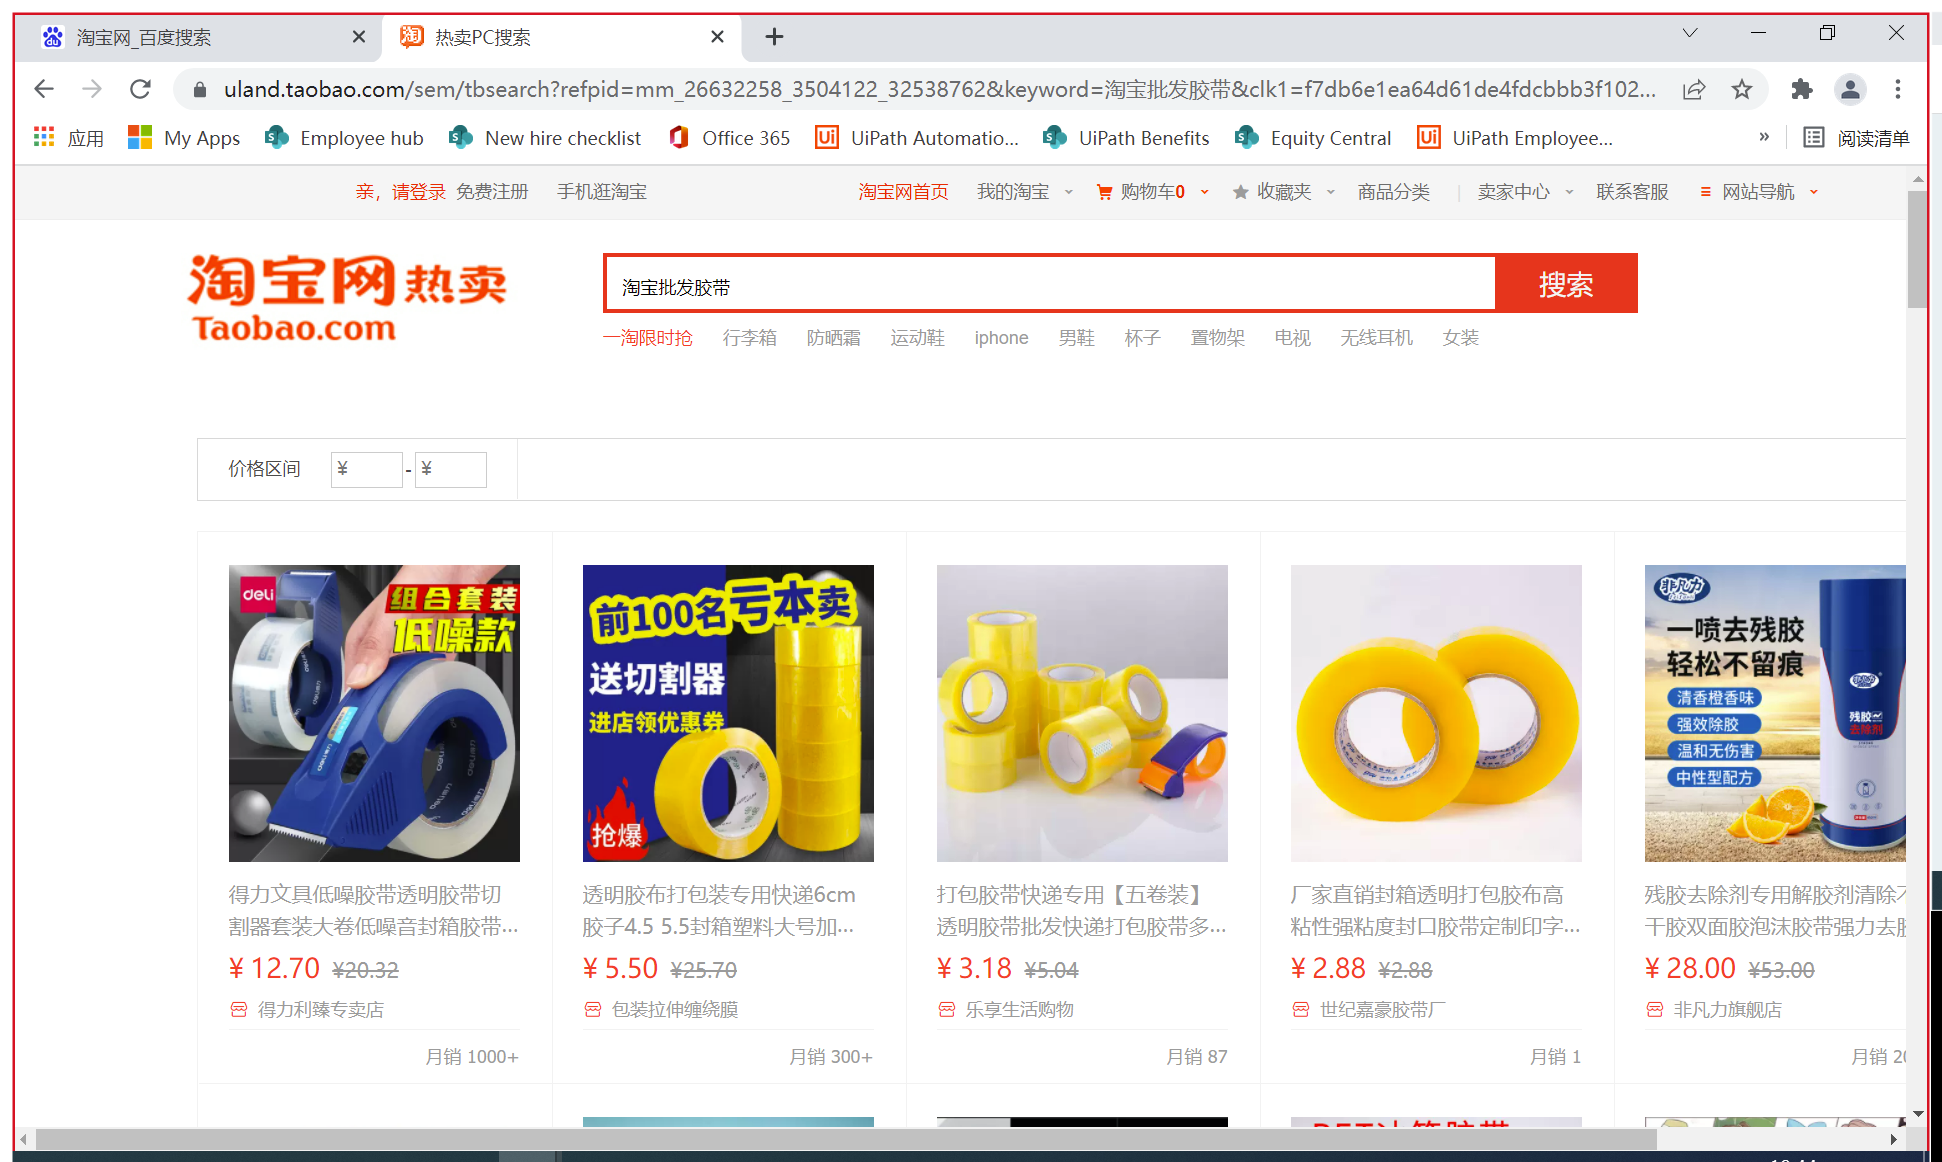
Workflow: test6

Step 1: Use Browser Chrome: 热卖PC搜索 in window '热卖PC搜索' (chrome.exe)

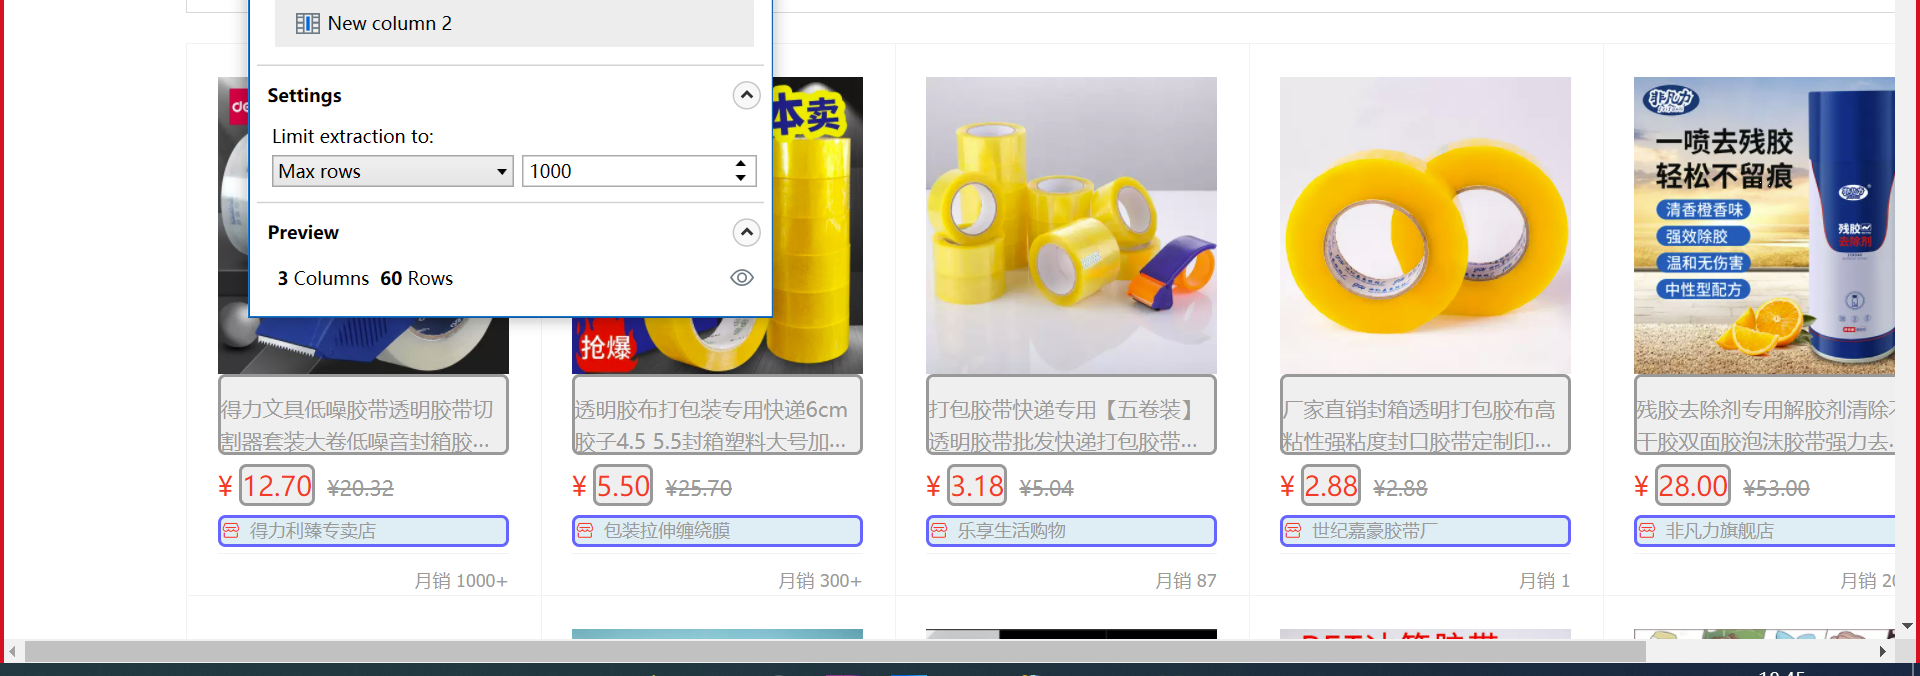
Step 2: get-text